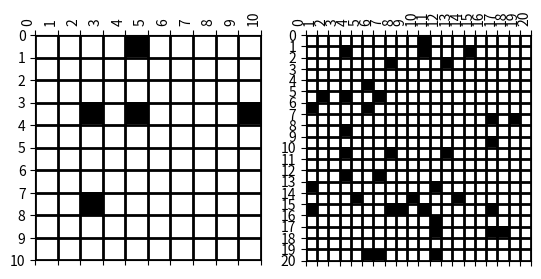

The script that saved this image:
import numpy as np
import matplotlib.pyplot as plt
import matplotlib.cm as cm
import datetime as t


def create_mazes(startsize, maxsize, p):
    mazes = []
    for index, size in enumerate(range(startsize, maxsize, 10)):
        num = [[0 if np.random.random() > p else 1 for i in range(size)] for j in range(size)]
        num_arr = np.array(num)
        num_arr[0][0] = 0
        num_arr[size - 1][size - 1] = 0
        mazes.append(num_arr)
    return mazes


def create_graph(maze):
    # dictionary for graphs
    start_time = t.datetime.now()
    graph = {}
    for i in range(maze.shape[0]):
        for j in range(maze.shape[1]):
            if maze[i][j] == 0:
                edges = []
                # corner
                if check_corner(i, j, maze):
                    if (i, j) == (0, 0):
                        edges = get_neighbour(maze, [(1, 0), (0, 1)], i, j)
                    elif (i, j) == (maze.shape[0] - 1, maze.shape[1] - 1):
                        edges = get_neighbour(maze, [(-1, 0), (0, -1)], i, j)
                    elif (i, j) == (0, maze.shape[1] - 1):
                        edges = get_neighbour(maze, [(1, 0), (0, -1)], i, j)
                    elif (i, j) == (maze.shape[0] - 1, 0):
                        edges = get_neighbour(maze, [(-1, 0), (0, 1)], i, j)
                # Middle part
                elif check_middle(i, j, maze):
                    edges = get_neighbour(maze, [(-1, 0), (0, -1), (1, 0), (0, 1)], i, j)
                # top layer excluding corners
                elif check_top(i, j, maze):
                    edges = get_neighbour(maze, [(0, -1), (1, 0), (0, 1)], i, j)
                # left layer excluding corners
                elif check_left(i, j, maze):
                    edges = get_neighbour(maze, [(0, 1), (1, 0), (-1, 0)], i, j)
                # bottom layer excluding corners
                elif check_bottom(i, j, maze):
                    edges = get_neighbour(maze, [(0, -1), (0, 1), (-1, 0)], i, j)

                # right layer excluding corners
                elif check_right(i, j, maze):
                    edges = get_neighbour(maze, [(-1, 0), (1, 0), (0, -1)], i, j)
                graph[(i, j)] = edges
    print("Time take to compute graph " + str((t.datetime.now() - start_time).seconds) + " sec")
    return graph


def bfs(graph, src, dest):
    visited = []  # keep track of visited nodes
    queue = [src]  # queue for implementing BFS; add src node to the queue
    path = {}
    if src == dest:
        return "Source = Destination. Maze is solved."
    # Run until the queue is empty
    while queue:
        # Remove one node from the queue and check if it has been visited or not
        node = queue.pop(0)
        if node == dest:
            break
        # get neighbors
        neighbors = graph[node]
        print(node, "->", neighbors)
        for neighbor in neighbors:
            if neighbor not in visited:
                # visit neighbors and add to queue
                queue.append(neighbor)
                path[neighbor] = node
        visited.append(node)
    return path


def get_neighbour(maze, step, i, j):
    neighbour = []
    for item in step:
        if maze[i + item[0]][j + item[1]] == 0:
            neighbour.append(((i + item[0]), (j + item[1])))
    return neighbour


def check_corner(i, j, maze):
    if (i, j) in [(0, 0), (maze.shape[0] - 1, maze.shape[1] - 1), (0, maze.shape[1] - 1),
                  (maze.shape[0] - 1, 0),
                  (maze.shape[0] - 1, maze.shape[0] - 1)]:
        return True
    else:
        return False


def check_middle(i, j, maze):
    if 0 < i < maze.shape[0] - 1 and 0 < j < maze.shape[1] - 1:
        return True
    else:
        return False


def check_top(i, j, maze):
    if i == 0 and 0 < j < maze.shape[1] - 1:
        return True
    else:
        return False


def check_left(i, j, maze):
    if j == 0 and 0 < i < maze.shape[0] - 1:
        return True
    else:
        return False


def check_bottom(i, j, maze):
    if i == maze.shape[0] - 1 and 0 < j < maze.shape[1] - 1:
        return True
    else:
        return False


def check_right(i, j, maze):
    if j == maze.shape[1] - 1 and 0 < i < maze.shape[0] - 1:
        return True
    else:
        return False


def display(items):
    fig, ax = plt.subplots(1, (len(items)))
    for index, item in enumerate(items):
        size = item.shape[0]
        ax[index].matshow(item, cmap=cm.binary, aspect='equal')
        ax[index].set_xticks(np.arange(-0.5, size, 1))
        ax[index].set_yticks(np.arange(-0.5, size, 1))
        ax[index].set_xticklabels(np.arange(0, size + 1, 1), rotation=90, horizontalalignment="right")
        ax[index].set_yticklabels(np.arange(0, size + 1, 1), horizontalalignment="right")
        ax[index].grid(color='k', linestyle='-', linewidth=2)
    plt.show()


sols = create_mazes(10, 30, 0.1)
sol = create_graph(sols[0])
print(sol)
display(sols)
